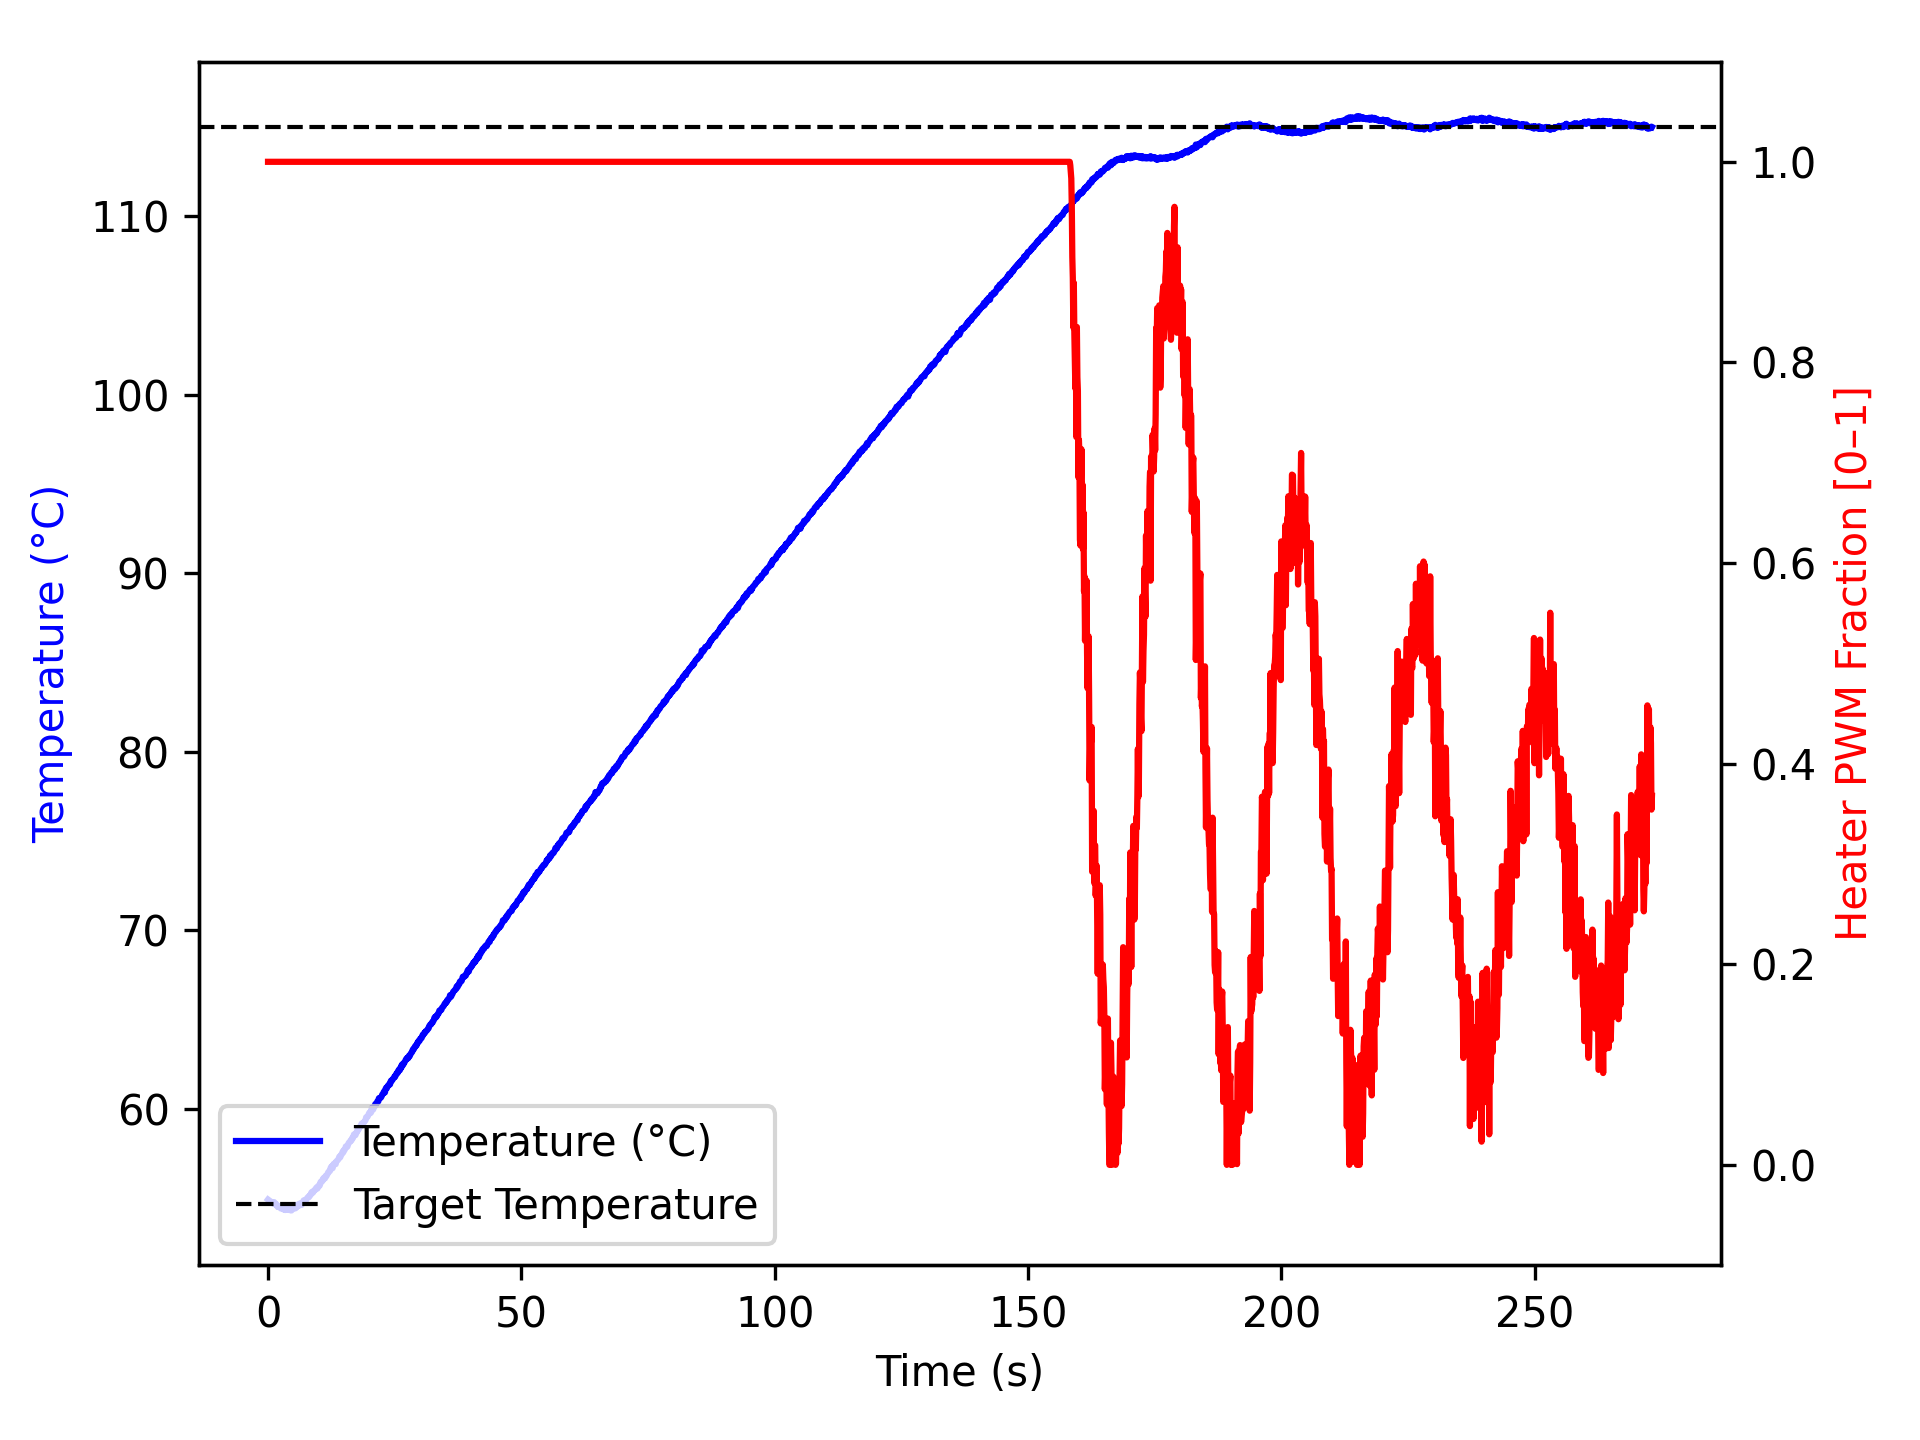

The file beside this chart, header and first rows:
time_ms, temperature, heater
2, 54.93, 1.0
1104, 54.7, 1.0
1205, 54.79, 1.0
1306, 54.75, 1.0
1407, 54.68, 1.0
1509, 54.65, 1.0
1610, 54.68, 1.0
1711, 54.61, 1.0
1813, 54.59, 1.0
1914, 54.52, 1.0
2015, 54.55, 1.0
2116, 54.52, 1.0
2217, 54.56, 1.0
2318, 54.54, 1.0
2418, 54.49, 1.0
2518, 54.43, 1.0
2619, 54.56, 1.0
2719, 54.5, 1.0
2819, 54.47, 1.0
2920, 54.48, 1.0
3020, 54.43, 1.0
3120, 54.37, 1.0
3220, 54.41, 1.0
3320, 54.41, 1.0
3420, 54.34, 1.0
3520, 54.38, 1.0
3620, 54.49, 1.0
3720, 54.48, 1.0
3820, 54.37, 1.0
3920, 54.45, 1.0
4020, 54.38, 1.0
4120, 54.42, 1.0
4220, 54.43, 1.0
4320, 54.34, 1.0
4420, 54.36, 1.0
4520, 54.37, 1.0
4622, 54.32, 1.0
4723, 54.4, 1.0
4824, 54.5, 1.0
4926, 54.47, 1.0
5027, 54.45, 1.0
5128, 54.61, 1.0
5229, 54.49, 1.0
5330, 54.43, 1.0
5431, 54.48, 1.0
5532, 54.54, 1.0
5632, 54.49, 1.0
5733, 54.59, 1.0
5833, 54.65, 1.0
5933, 54.61, 1.0
6034, 54.59, 1.0
6134, 54.59, 1.0
6234, 54.68, 1.0
6334, 54.72, 1.0
6434, 54.67, 1.0
6534, 54.63, 1.0
6634, 54.63, 1.0
6734, 54.74, 1.0
6834, 54.75, 1.0
6934, 54.8, 1.0
... 2,653 more rows
